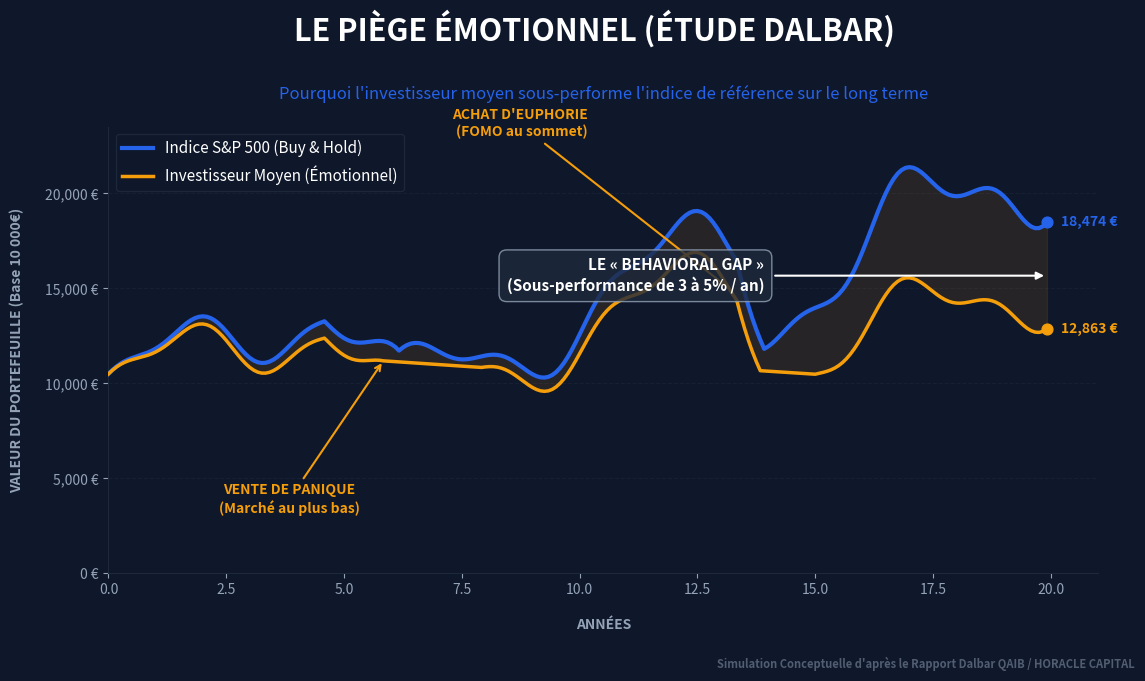

This chart was generated by the following Python code: (Note: this script raises an exception after producing the figure.)
import numpy as np
import matplotlib.pyplot as plt
import matplotlib.ticker as mtick
from matplotlib.patches import Polygon

def generate_dalbar_chart():
    # Horacle Style Constants
    BG_COLOR = '#0F172A'
    BLUE_PRIMARY = '#2563EB'
    WARNING_COLOR = '#F59E0B' # Amber/Gold for the investor mistakes
    GRID_COLOR = '#1E293B'
    TEXT_COLOR = '#FFFFFF'
    DIM_COLOR = '#94A3B8'
    
    # Generate 20 years of monthly data
    months = np.arange(0, 240)
    years = months / 12
    
    # 1. Simulate Market (S&P 500)
    # Base growth + cyclicality + 2 major crashes
    base_growth = 10000 * (1.085 ** years) # ~8.5% annualized
    cycles = 1 + 0.15 * np.sin(years * 1.2) + 0.05 * np.cos(years * 3)
    
    market = base_growth * cycles
    
    # Add Crash 1 (Year 5 - e.g. 2008)
    crash1_start = 55
    crash1_end = 75
    market[crash1_start:crash1_end] *= np.linspace(1, 0.6, crash1_end - crash1_start)
    market[crash1_end:] *= 0.6 # Permanently rebase the rest
    
    # Add Crash 2 (Year 14 - e.g. 2020/Covid)
    crash2_start = 160
    crash2_end = 168
    market[crash2_start:crash2_end] *= np.linspace(1, 0.75, crash2_end - crash2_start)
    market[crash2_end:] *= 0.75 # Permanently rebase the rest

    # 2. Simulate Average Investor
    investor = np.copy(market)
    
    # Mistake 1: Panic sell at bottom of Crash 1, miss the rebound, buy back late
    sell1_idx = 70 # Sells near the bottom
    buy1_idx = 95 # Buys back much higher
    cash_val1 = investor[sell1_idx]
    # Stays in cash
    investor[sell1_idx:buy1_idx] = cash_val1
    # Buys back in, misses the growth between sell1 and buy1
    missed_growth1 = market[buy1_idx] / market[sell1_idx]
    investor[buy1_idx:] = investor[buy1_idx:] / missed_growth1

    # Mistake 2: Euphoria buy at peak before Crash 2, panic sell again
    peak2_idx = 158
    sell2_idx = 166
    buy2_idx = 180
    cash_val2 = investor[sell2_idx]
    investor[sell2_idx:buy2_idx] = cash_val2
    missed_growth2 = market[buy2_idx] / market[sell2_idx]
    investor[buy2_idx:] = investor[buy2_idx:] / missed_growth2
    
    # General "friction" (trading fees, poor timing on small dips) - 1.5% drag
    investor *= (0.985 ** years)

    # Plotting
    fig, ax = plt.subplots(figsize=(12, 7), facecolor=BG_COLOR)
    ax.set_facecolor(BG_COLOR)

    # Plot Market
    ax.plot(years, market, color=BLUE_PRIMARY, linewidth=3, label="Indice S&P 500 (Buy & Hold)", zorder=3)
    
    # Plot Investor
    ax.plot(years, investor, color=WARNING_COLOR, linewidth=2.5, label="Investisseur Moyen (Émotionnel)", zorder=4)

    # Fill the "Behavioral Gap"
    ax.fill_between(years, investor, market, where=(market > investor), color=WARNING_COLOR, alpha=0.1, zorder=2)

    # Annotations
    # Panic Sell 1
    ax.annotate("VENTE DE PANIQUE\n(Marché au plus bas)", 
                xy=(years[sell1_idx], investor[sell1_idx]), 
                xytext=(years[sell1_idx]-2, investor[sell1_idx]-8000),
                color=WARNING_COLOR, fontweight='bold', fontsize=10, ha='center',
                arrowprops=dict(arrowstyle="->", color=WARNING_COLOR, lw=1.5), zorder=5)

    # FOMO Buy
    ax.annotate("ACHAT D'EUPHORIE\n(FOMO au sommet)", 
                xy=(years[peak2_idx], investor[peak2_idx]), 
                xytext=(years[peak2_idx]-3, investor[peak2_idx]+8000),
                color=WARNING_COLOR, fontweight='bold', fontsize=10, ha='right',
                arrowprops=dict(arrowstyle="->", color=WARNING_COLOR, lw=1.5), zorder=5)

    # Gap Annotation at the end
    end_market = market[-1]
    end_investor = investor[-1]
    ax.annotate(f"LE « BEHAVIORAL GAP »\n(Sous-performance de 3 à 5% / an)", 
                xy=(years[-1], (end_market + end_investor)/2), 
                xytext=(years[-1]-6, (end_market + end_investor)/2),
                color=TEXT_COLOR, fontweight='bold', fontsize=11, ha='right', va='center',
                bbox=dict(boxstyle="round,pad=0.5", fc='#1E293B', ec=DIM_COLOR, alpha=0.8),
                arrowprops=dict(arrowstyle="-|>", color=TEXT_COLOR, lw=1.5), zorder=5)

    # End dots
    ax.scatter(years[-1], end_market, color=BLUE_PRIMARY, s=60, zorder=5)
    ax.scatter(years[-1], end_investor, color=WARNING_COLOR, s=60, zorder=5)
    
    # End Labels
    ax.text(years[-1]+0.3, end_market, f"{int(end_market):,} €", color=BLUE_PRIMARY, fontweight='bold', va='center')
    ax.text(years[-1]+0.3, end_investor, f"{int(end_investor):,} €", color=WARNING_COLOR, fontweight='bold', va='center')

    # Formatting
    ax.set_xlabel('ANNÉES', color=DIM_COLOR, fontsize=10, fontweight='bold', labelpad=15)
    ax.set_ylabel('VALEUR DU PORTEFEUILLE (Base 10 000€)', color=DIM_COLOR, fontsize=10, fontweight='bold', labelpad=15)
    
    # Y-axis as currency
    fmt = '{x:,.0f} €'
    tick = mtick.StrMethodFormatter(fmt)
    ax.yaxis.set_major_formatter(tick)
    
    ax.set_xlim(0, 21)
    ax.set_ylim(0, max(market)*1.1)

    # Spines
    ax.spines['top'].set_visible(False)
    ax.spines['right'].set_visible(False)
    ax.spines['left'].set_color(GRID_COLOR)
    ax.spines['bottom'].set_color(GRID_COLOR)

    # Grid
    ax.grid(True, axis='y', color=GRID_COLOR, linestyle='--', alpha=0.5, zorder=1)

    # Ticks
    ax.tick_params(axis='both', colors=DIM_COLOR, labelsize=10)

    # Titles
    plt.suptitle("LE PIÈGE ÉMOTIONNEL (ÉTUDE DALBAR)", x=0.5, y=0.96, ha='center', fontsize=22, fontweight='bold', color=TEXT_COLOR)
    plt.title("Pourquoi l'investisseur moyen sous-performe l'indice de référence sur le long terme", loc='center', fontsize=12, color=BLUE_PRIMARY, pad=20)

    # Legend
    leg = ax.legend(loc='upper left', facecolor=BG_COLOR, edgecolor=GRID_COLOR, fontsize=11, framealpha=0.9)
    for text in leg.get_texts():
        text.set_color(TEXT_COLOR)

    # Branding
    fig.text(0.95, 0.02, "Simulation Conceptuelle d'après le Rapport Dalbar QAIB / HORACLE CAPITAL", fontsize=8, fontweight='bold', color=DIM_COLOR, ha='right', alpha=0.5)

    plt.tight_layout(rect=[0, 0.05, 0.95, 0.95])
    
    output_path = "public/assets/img/visuals/dalbar_behavioral_gap.png"
    plt.savefig(output_path, dpi=300, bbox_inches='tight', facecolor=BG_COLOR)
    print(f"Chart successfully saved to {output_path}")

if __name__ == "__main__":
    generate_dalbar_chart()
